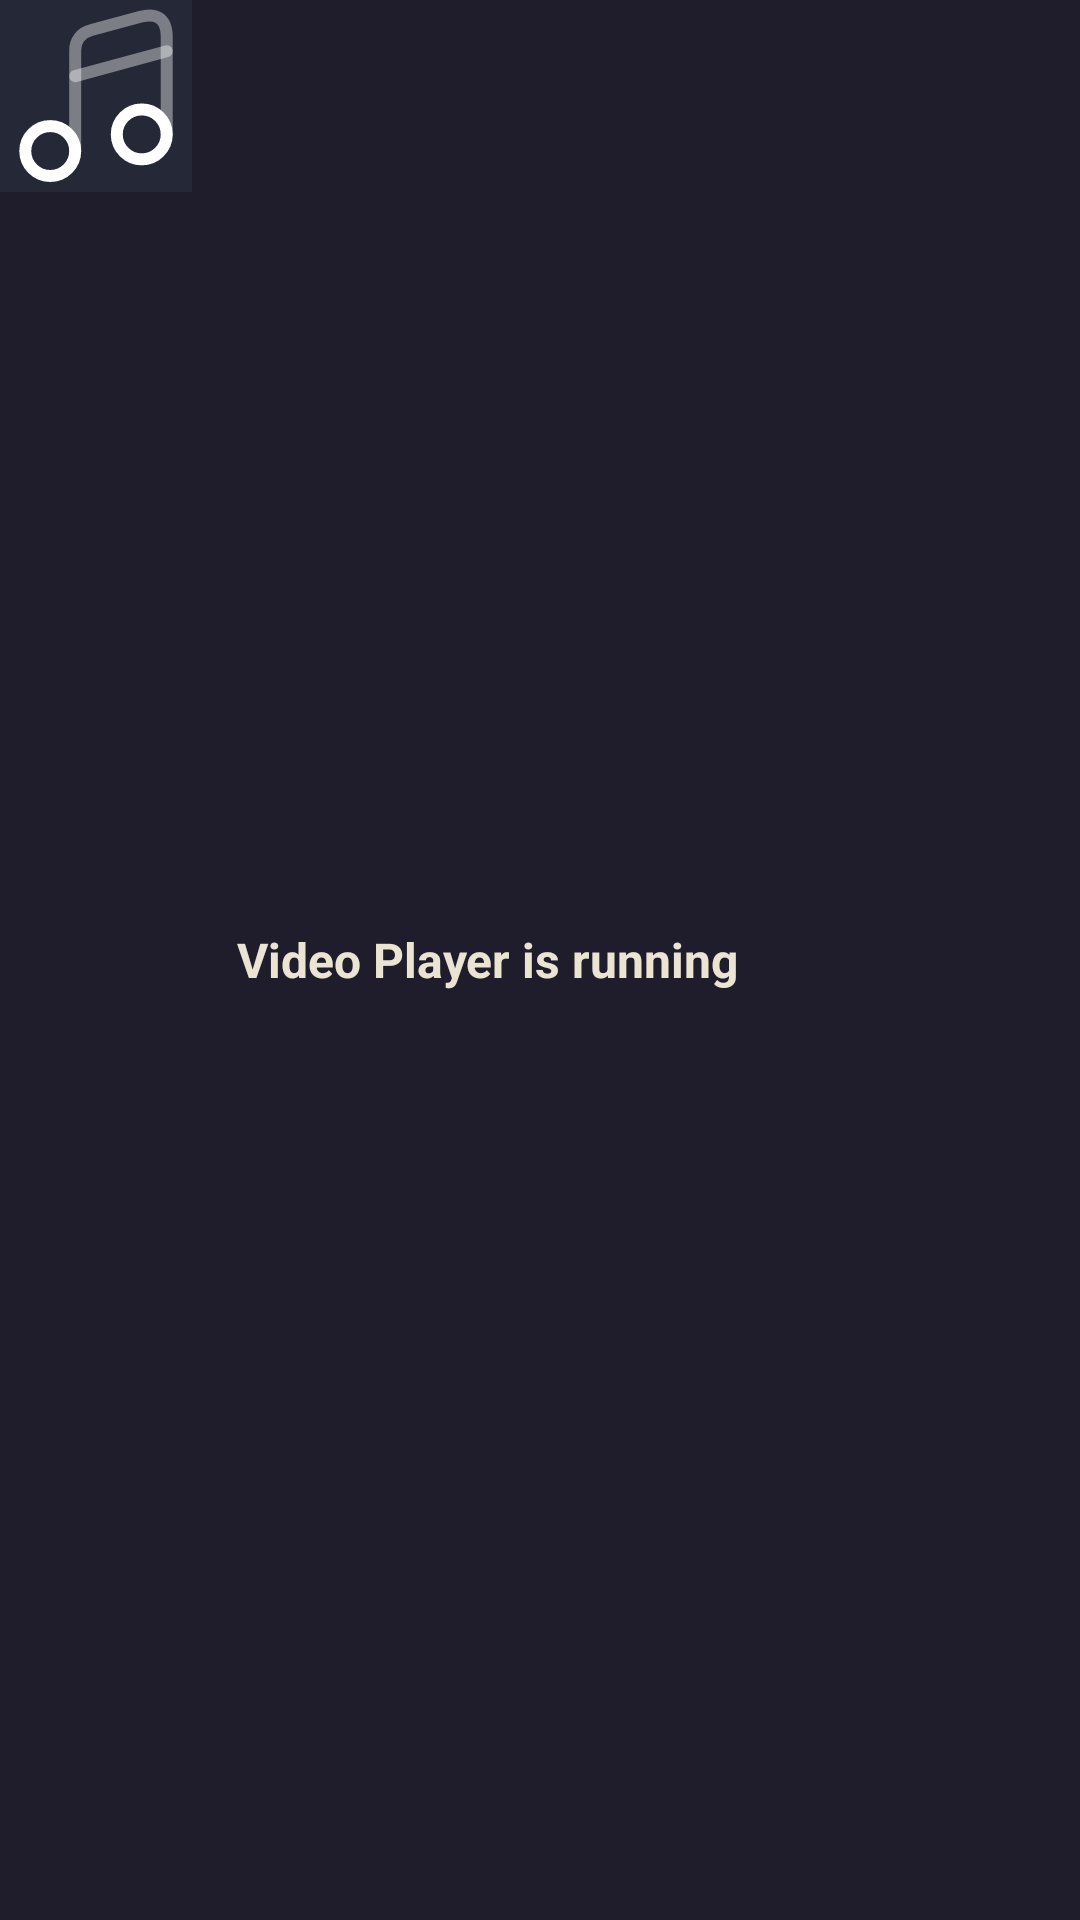

Android layout source for this screen:
<!-- AndroidManifest.xml: application theme Theme.HDVideoPlayer -->
<!-- res/layout/dummy_notification_bar.xml -->
<?xml version="1.0" encoding="utf-8"?>
<LinearLayout xmlns:android="http://schemas.android.com/apk/res/android"
    xmlns:aapt="http://schemas.android.com/aapt"
    xmlns:app="http://schemas.android.com/apk/res-auto"
    android:layout_width="match_parent"
    android:layout_height="wrap_content"
    android:layout_gravity="top"
    android:background="@color/bg"
    android:orientation="horizontal">

    <ImageView
        android:padding="@dimen/_10sdp"
        android:id="@+id/status_bar_icon"
        android:layout_width="64dp"
        android:layout_height="64dp"
        android:background="@color/trans"
        android:src="@drawable/ic_audio_only"
        android:visibility="visible" />

    <TextView
        android:layout_width="wrap_content"
        android:layout_height="wrap_content"
        android:layout_gravity="center_vertical"
        android:layout_marginLeft="15dp"
        android:maxLines="1"
        android:text="Video Player is running"
        android:textColor="#ece4d3"
        android:textSize="16dp"
        android:textStyle="bold" />
</LinearLayout>
<!-- resources referenced by this layout -->
<resources>
  <color name="bg">#1F1D2B</color>
  <color name="trans">#252836</color>
  <!-- drawable ic_audio_only (drawable) -->
  <vector xmlns:android="http://schemas.android.com/apk/res/android"
      android:width="24dp"
      android:height="24dp"
      android:viewportWidth="24"
      android:viewportHeight="24">
    <path
        android:pathData="M9.4,18.88A3.12,3.12 0,1 1,6.28 15.76,3.12 3.12,0 0,1 9.4,18.88Z"
        android:strokeLineJoin="round"
        android:strokeWidth="1.5"
        android:fillColor="#00000000"
        android:strokeColor="#fff"
        android:strokeLineCap="round"/>
    <path
        android:pathData="M20.84,16.8A3.12,3.12 0,1 1,17.72 13.68,3.12 3.12,0 0,1 20.84,16.8Z"
        android:strokeLineJoin="round"
        android:strokeWidth="1.5"
        android:fillColor="#00000000"
        android:strokeColor="#fff"
        android:strokeLineCap="round"/>
    <path
        android:pathData="M20.84,16.801L20.84,4.601c0,-2.6 -1.63,-2.96 -3.28,-2.51l-6.24,1.7A2.491,2.491 0,0 0,9.4 6.301v12.57"
        android:strokeAlpha="0.4"
        android:strokeLineJoin="round"
        android:strokeWidth="1.5"
        android:fillColor="#00000000"
        android:strokeColor="#fff"
        android:fillAlpha="0.4"
        android:strokeLineCap="round"/>
    <path
        android:pathData="M9.4,9.52 L20.84,6.4"
        android:strokeAlpha="0.4"
        android:strokeLineJoin="round"
        android:strokeWidth="1.5"
        android:fillColor="#00000000"
        android:strokeColor="#fff"
        android:fillAlpha="0.4"
        android:strokeLineCap="round"/>
  </vector>
  <style name="Theme.HDVideoPlayer" parent="Base.Theme.HDVideoPlayer" />
  <style name="Base.Theme.HDVideoPlayer" parent="Theme.Material3.DayNight.NoActionBar">
          
          
      </style>
</resources>
